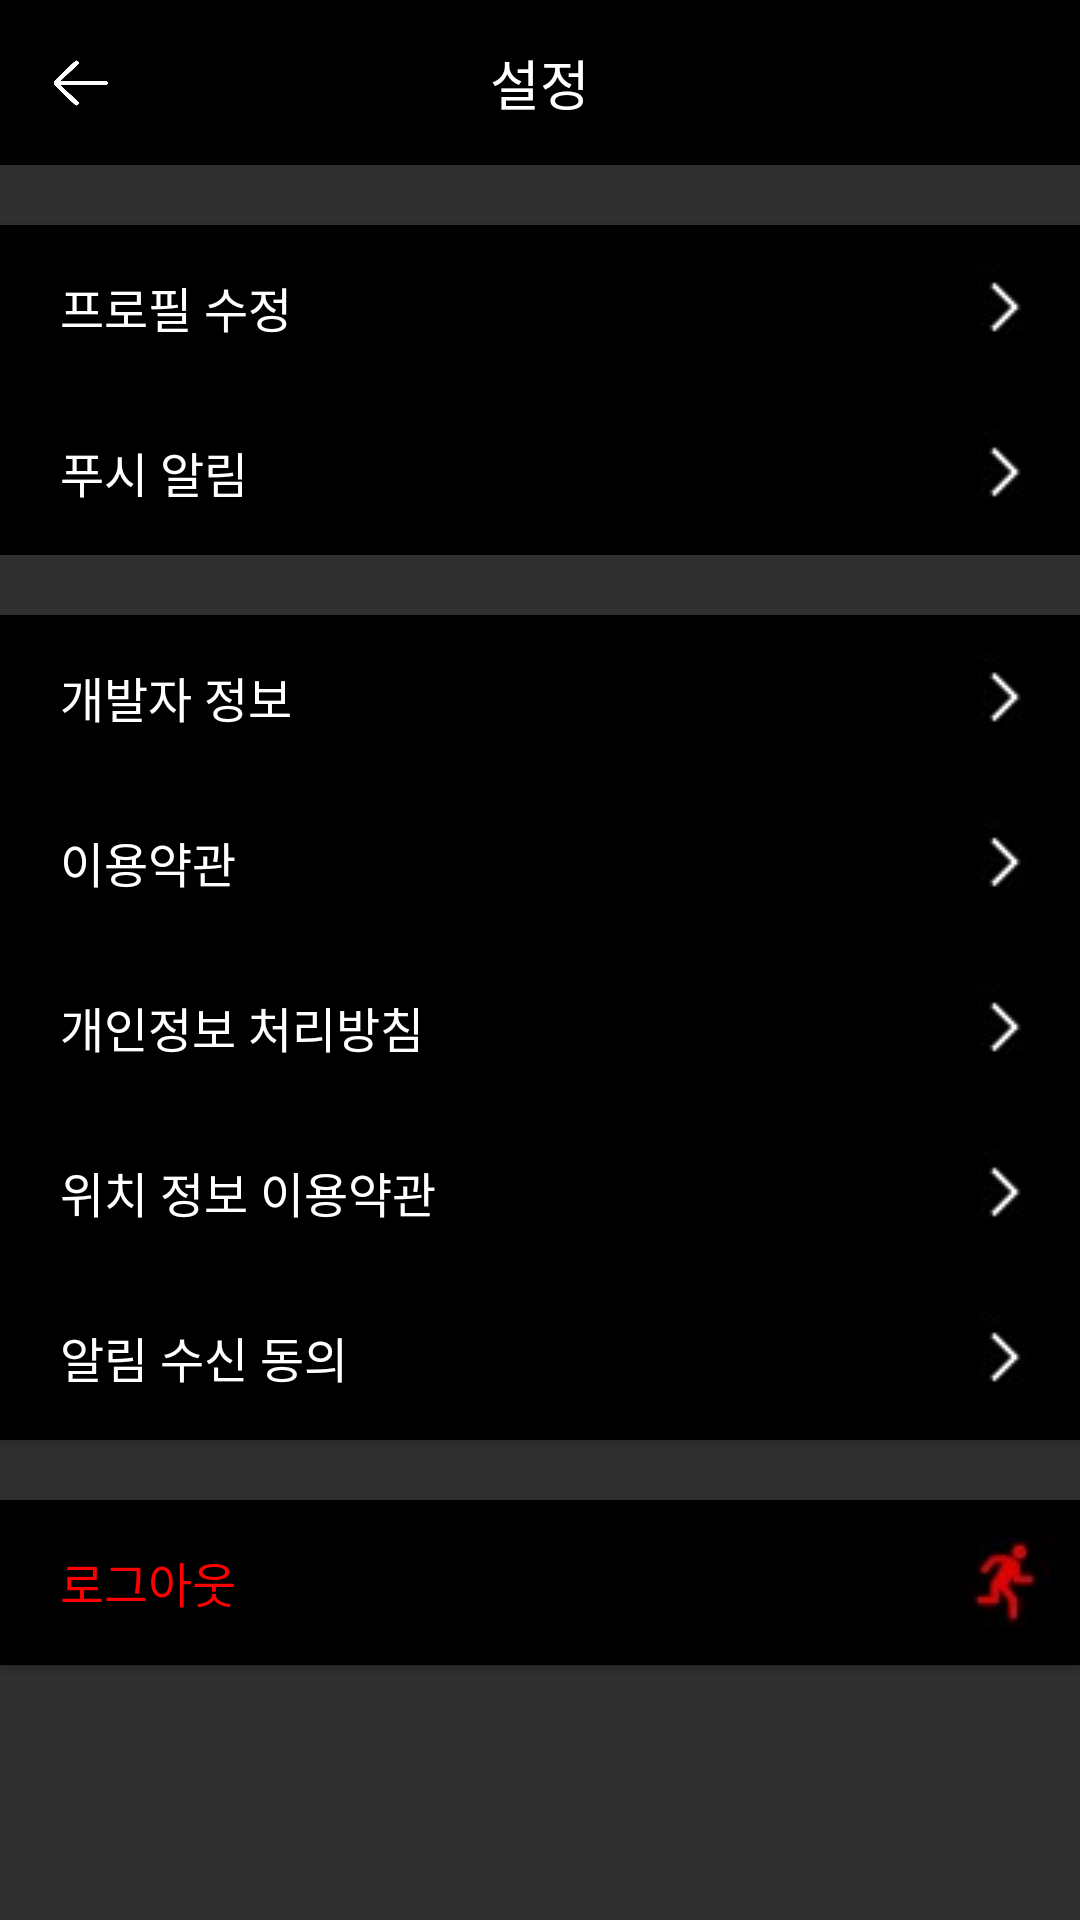

Android layout source for this screen:
<!-- AndroidManifest.xml: application theme Theme.AppCompat.NoActionBar -->
<!-- res/layout/activity_setting.xml -->
<?xml version="1.0" encoding="utf-8"?>
<androidx.constraintlayout.widget.ConstraintLayout xmlns:android="http://schemas.android.com/apk/res/android"
    xmlns:app="http://schemas.android.com/apk/res-auto"
    xmlns:tools="http://schemas.android.com/tools"
    android:layout_width="match_parent"
    android:layout_height="match_parent">

    <androidx.constraintlayout.widget.ConstraintLayout
        android:id="@+id/constraintLayout"
        android:layout_width="match_parent"
        android:layout_height="55dp"
        android:background="#000000"
        android:minHeight="?attr/actionBarSize"
        android:theme="?attr/actionBarTheme"
        app:layout_constraintEnd_toEndOf="parent"
        app:layout_constraintHorizontal_bias="1.0"
        app:layout_constraintStart_toStartOf="parent"
        app:layout_constraintTop_toTopOf="parent">

        <TextView
            android:id="@+id/title"
            android:layout_width="wrap_content"
            android:layout_height="wrap_content"
            android:layout_gravity="center"
            android:text="설정"
            android:textColor="#FFFFFF"
            android:textSize="18sp"
            app:layout_constraintBottom_toBottomOf="parent"
            app:layout_constraintEnd_toEndOf="parent"
            app:layout_constraintStart_toStartOf="parent"
            app:layout_constraintTop_toTopOf="parent" />

        <ImageButton
            android:id="@+id/back"
            android:layout_width="24dp"
            android:layout_height="24dp"
            android:layout_marginStart="15dp"
            android:layout_marginLeft="15dp"
            android:background="@android:color/transparent"
            android:scaleType="fitXY"
            app:layout_constraintBottom_toBottomOf="parent"
            app:layout_constraintStart_toStartOf="parent"
            app:layout_constraintTop_toTopOf="parent"
            app:srcCompat="@drawable/back" />

    </androidx.constraintlayout.widget.ConstraintLayout>

    <androidx.constraintlayout.widget.ConstraintLayout
        android:id="@+id/constraintLayout3"
        android:layout_width="0dp"
        android:layout_height="0dp"
        app:layout_constraintBottom_toBottomOf="parent"
        app:layout_constraintEnd_toEndOf="parent"
        app:layout_constraintHorizontal_bias="0.0"
        app:layout_constraintStart_toStartOf="parent"
        app:layout_constraintTop_toBottomOf="@+id/constraintLayout"
        app:layout_constraintVertical_bias="0.0">

        <Button
            android:id="@+id/setProfile"
            android:layout_width="match_parent"
            android:layout_height="55dp"
            android:layout_marginTop="20dp"
            android:background="#000000"
            android:gravity="center_vertical"
            android:text="     프로필 수정"
            android:textSize="16sp"
            android:drawableRight="@drawable/ba"
            app:layout_constraintStart_toStartOf="parent"
            app:layout_constraintTop_toTopOf="parent"
            app:srcCompat="@drawable/daum" />

        <Switch
            android:id="@+id/setPush"
            android:layout_width="match_parent"
            android:layout_height="55dp"
            android:background="#000000"
            android:gravity="center_vertical"
            android:text="     푸시 알림"
            android:textSize="16sp"
            android:drawableRight="@drawable/ba"
            android:thumb="@drawable/switch_btn_selector"
            android:track="@drawable/switch_background"
            app:layout_constraintStart_toStartOf="parent"
            app:layout_constraintTop_toBottomOf="@+id/setProfile" />

        <Button
            android:id="@+id/directorInfo"
            android:layout_width="match_parent"
            android:layout_height="55dp"
            android:layout_marginTop="20dp"
            android:background="#000000"
            android:gravity="center_vertical"
            android:text="     개발자 정보"
            android:textSize="16sp"
            android:drawableRight="@drawable/ba"
            app:layout_constraintStart_toStartOf="parent"
            app:layout_constraintTop_toBottomOf="@+id/setPush" />

        <Button
            android:id="@+id/termsOfUse"
            android:layout_width="match_parent"
            android:layout_height="55dp"
            android:background="#000000"
            android:gravity="center_vertical"
            android:text="     이용약관"
            android:textSize="16sp"
            android:drawableRight="@drawable/ba"
            app:layout_constraintStart_toStartOf="parent"
            app:layout_constraintTop_toBottomOf="@+id/directorInfo" />

        <Button
            android:id="@+id/privacyPolicy"
            android:layout_width="match_parent"
            android:layout_height="55dp"
            android:background="#000000"
            android:gravity="center_vertical"
            android:text="     개인정보 처리방침"
            android:textSize="16sp"
            android:drawableRight="@drawable/ba"
            app:layout_constraintStart_toStartOf="parent"
            app:layout_constraintTop_toBottomOf="@+id/termsOfUse" />

        <Button
            android:id="@+id/locationInfo"
            android:layout_width="match_parent"
            android:layout_height="55dp"
            android:background="#000000"
            android:gravity="center_vertical"
            android:text="     위치 정보 이용약관"
            android:textSize="16sp"
            android:drawableRight="@drawable/ba"
            app:layout_constraintStart_toStartOf="parent"
            app:layout_constraintTop_toBottomOf="@+id/privacyPolicy" />

        <Button
            android:id="@+id/receiveNotice"
            android:layout_width="match_parent"
            android:layout_height="55dp"
            android:background="#000000"
            android:gravity="center_vertical"
            android:text="     알림 수신 동의"
            android:textSize="16sp"
            android:drawableRight="@drawable/ba"
            app:layout_constraintStart_toStartOf="parent"
            app:layout_constraintTop_toBottomOf="@+id/locationInfo" />

        <Button
            android:id="@+id/logout"
            android:layout_width="match_parent"
            android:layout_height="55dp"
            android:layout_marginTop="20dp"
            android:background="#000000"
            android:gravity="center_vertical"
            android:text="     로그아웃"
            android:textColor="#FF0000"
            android:textSize="16sp"
            android:drawableRight="@drawable/exit"
            app:layout_constraintStart_toStartOf="parent"
            app:layout_constraintTop_toBottomOf="@+id/receiveNotice" />

    </androidx.constraintlayout.widget.ConstraintLayout>

</androidx.constraintlayout.widget.ConstraintLayout>
<!-- resources referenced by this layout -->
<resources>
  <!-- drawable ba: jpg bitmap (drawable-v24, 529 bytes) -->
  <!-- drawable back: png bitmap (drawable, 4103 bytes) -->
  <!-- drawable daum: png bitmap (drawable, 2971 bytes) -->
  <!-- drawable exit: jpg bitmap (drawable-v24, 702 bytes) -->
  <!-- drawable switch_btn_selector (drawable) -->
  <?xml version="1.0" encoding="utf-8"?>
  <selector xmlns:android="http://schemas.android.com/apk/res/android">
  
      <item android:drawable="@drawable/switch_on_shape" android:state_checked="true"/>
      <item android:drawable="@drawable/switch_off_shape" android:state_checked="false"/>
  
  </selector>
  <!-- drawable switch_on_shape (drawable) -->
  <?xml version="1.0" encoding="utf-8"?>
  <shape xmlns:android="http://schemas.android.com/apk/res/android">
  
      <solid android:color="#FFFFFF"/>
      <size android:width="25dp" android:height="25dp" />
  
  </shape>
</resources>
